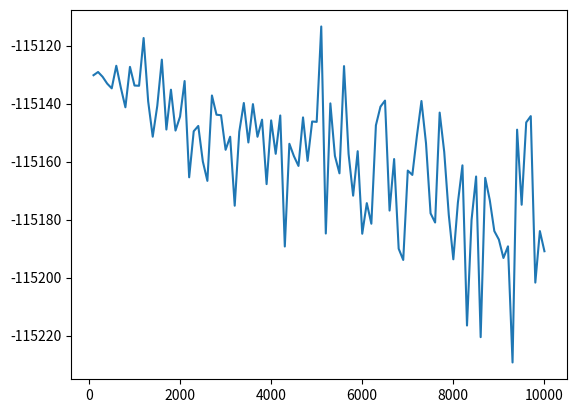

Python code for this plot:
import numpy as np
from matplotlib import pyplot as plt

np.random.seed(0)

n_dims = 100000
f_s    = 10000
s_s    = np.arange(100, 10100, 100)
dist   = np.random.random(n_dims)
dist   = dist / dist.sum()
samples = np.random.multinomial(f_s, dist)

print('Entropy = {}'.format(-(dist*np.log(dist)).sum()))

ents = []
for i in s_s:
    s = (np.random.multinomial(i, dist) + 1).astype(np.float32)
    pp = s / s.sum()

    ents.append( (samples*np.log(pp)).sum() )

plt.plot(s_s, ents)
plt.show()